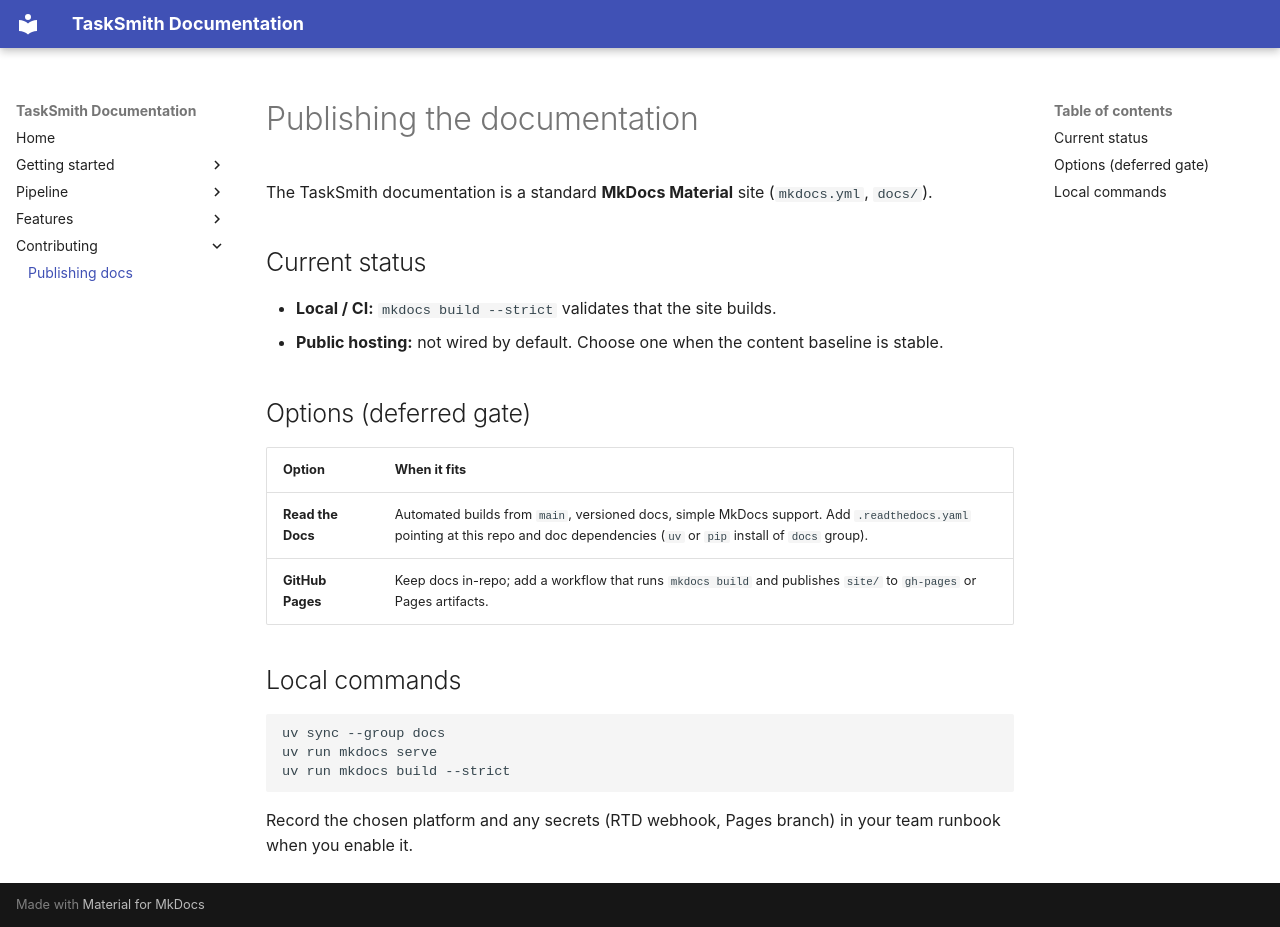

repository: pauamargant/TaskSmith · page: contributing/publishing/index.html · generator: mkdocs

# Publishing the documentation

The TaskSmith documentation is a standard **MkDocs Material** site (`mkdocs.yml`, `docs/`).

## Current status

- **Local / CI:** `mkdocs build --strict` validates that the site builds.
- **Public hosting:** not wired by default. Choose one when the content baseline is stable.

## Options (deferred gate)

| Option | When it fits |
| --- | --- |
| **Read the Docs** | Automated builds from `main`, versioned docs, simple MkDocs support. Add `.readthedocs.yaml` pointing at this repo and doc dependencies (`uv` or `pip` install of `docs` group). |
| **GitHub Pages** | Keep docs in-repo; add a workflow that runs `mkdocs build` and publishes `site/` to `gh-pages` or Pages artifacts. |

## Local commands

```bash
uv sync --group docs
uv run mkdocs serve
uv run mkdocs build --strict
```

Record the chosen platform and any secrets (RTD webhook, Pages branch) in your team runbook when you enable it.
